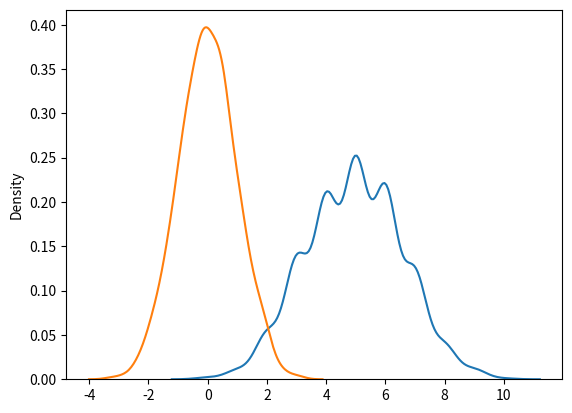

Python code for this plot:
from numpy import random
import numpy as np
import matplotlib.pyplot as plt
import seaborn as sns
# x = random.binomial(n=100,p=0.5,size=1000)
# n = random.normal(loc=50,scale=5,size=1000)

# print(x)
# sns.displot(x,legend="binomial")
# sns.displot(n,legend='normal')
# plt.show()


# Sample data
x = np.random.binomial(n=10, p=0.5, size=1000)  # Binomial distribution
n = np.random.normal(loc=0, scale=1, size=1000)  # Normal distribution

# # Create a figure and a set of subplots
# fig, axes = plt.subplots(1, 2, figsize=(12, 6))

# # Plot the first displot (binomial distribution)
# sns.distplot(x, kde=True, ax=axes[0])
# axes[0].set_title('Binomial Distribution')
# axes[0].set_xlabel('Values')
# axes[0].set_ylabel('Frequency')
# axes[0].legend(['Binomial'])

# # Plot the second displot (normal distribution)
# sns.distplot(n, kde=True, ax=axes[1])
# axes[1].set_title('Normal Distribution')
# axes[1].set_xlabel('Values')
# axes[1].set_ylabel('Frequency')
# axes[1].legend(['Normal'])

# # Adjust the layout
# plt.tight_layout()

#creaet a figure and a single subplot
# plt.figure(figsize=(10,16))
# sns.histplot(x,kde=True,color="blue",label="Binomial",alpha=0.5)
# sns.histplot(n,kde=True,color="red",label="normal",alpha=0.5)
# plt.title("overlapping Distribution")
# plt.xlabel('values')
# plt.ylabel('frequescy')
# plt.legend()


##create afigure for single subplot

plt.show()
sns.distplot(x,hist=False,label="binomial")
sns.distplot(n,hist=False,label='normal')
plt.show()